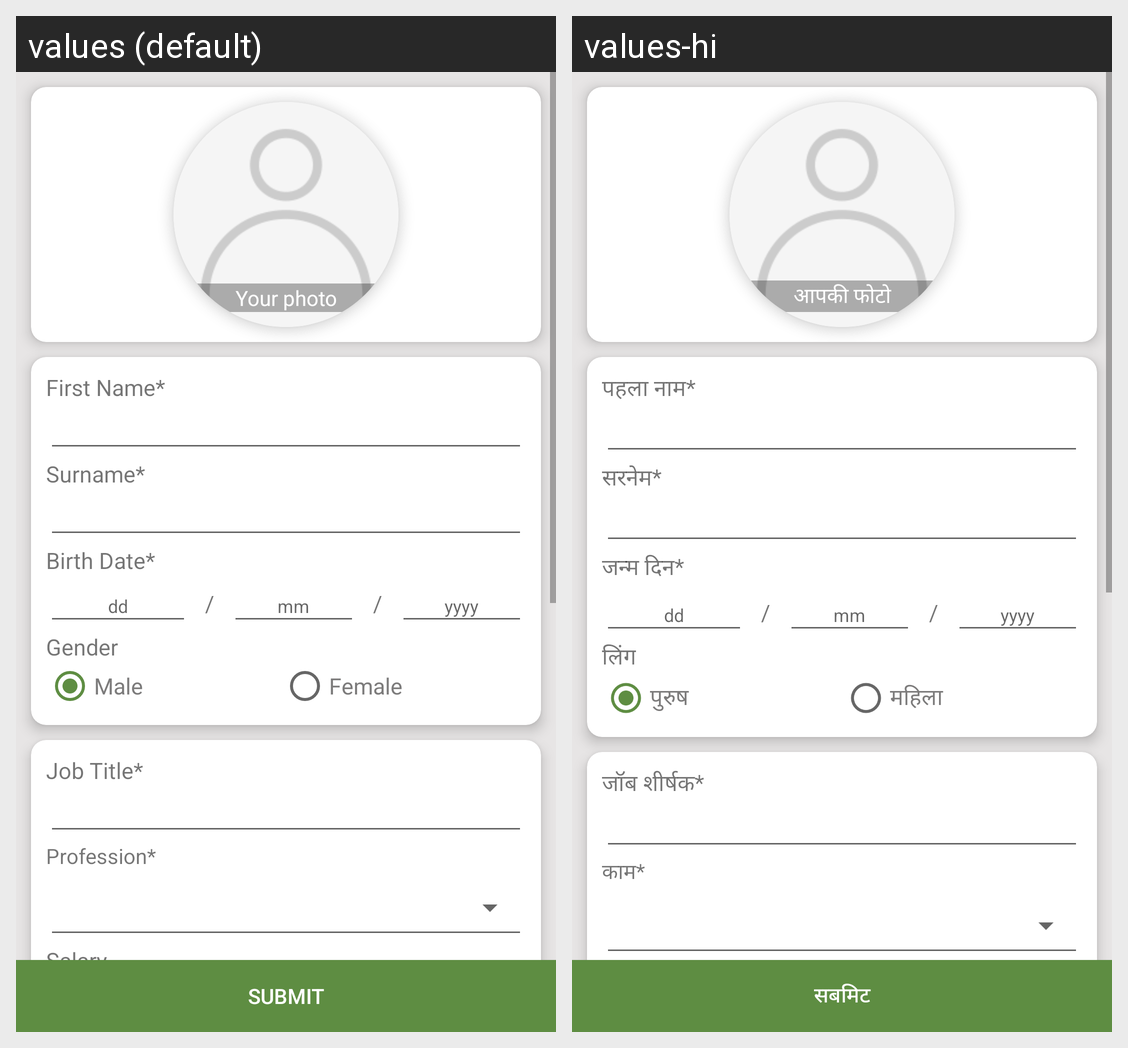

Locale-by-locale string values for the Android screen shown in this grid:
Android screen res/layout/activity_register_employee.xml rendered under 2 locales, left to right: values (default), values-hi. Device: Nexus 5 (rendered at 1080×1920; each locale shown at half size, 540×960, under a caption strip naming it); theme AppTheme.
Strings drawn on this screen, with the default value and each locale's value (text and hints the layout hard-codes, and strings that could not be matched under every locale, appear in the picture but are not listed):

empPhoto
  values: Your photo
  values-hi: आपकी फोटो

firstName
  values: First Name*
  values-hi: पहला नाम*

surname
  values: Surname*
  values-hi: सरनेम*

birthDate
  values: Birth Date*
  values-hi: जन्म दिन*

hintDay
  values: dd
  values-hi: dd  [not translated; the default value is used]

hintMonth
  values: mm
  values-hi: mm  [not translated; the default value is used]

hintYear
  values: yyyy
  values-hi: yyyy  [not translated; the default value is used]

gender
  values: Gender
  values-hi: लिंग

male
  values: Male
  values-hi: पुरुष

female
  values: Female
  values-hi: महिला

jobTitleMust
  values: Job Title*
  values-hi: जॉब शीर्षक*

professionMust
  values: Profession*
  values-hi: काम*

submit
  values: Submit
  values-hi: सबमिट
